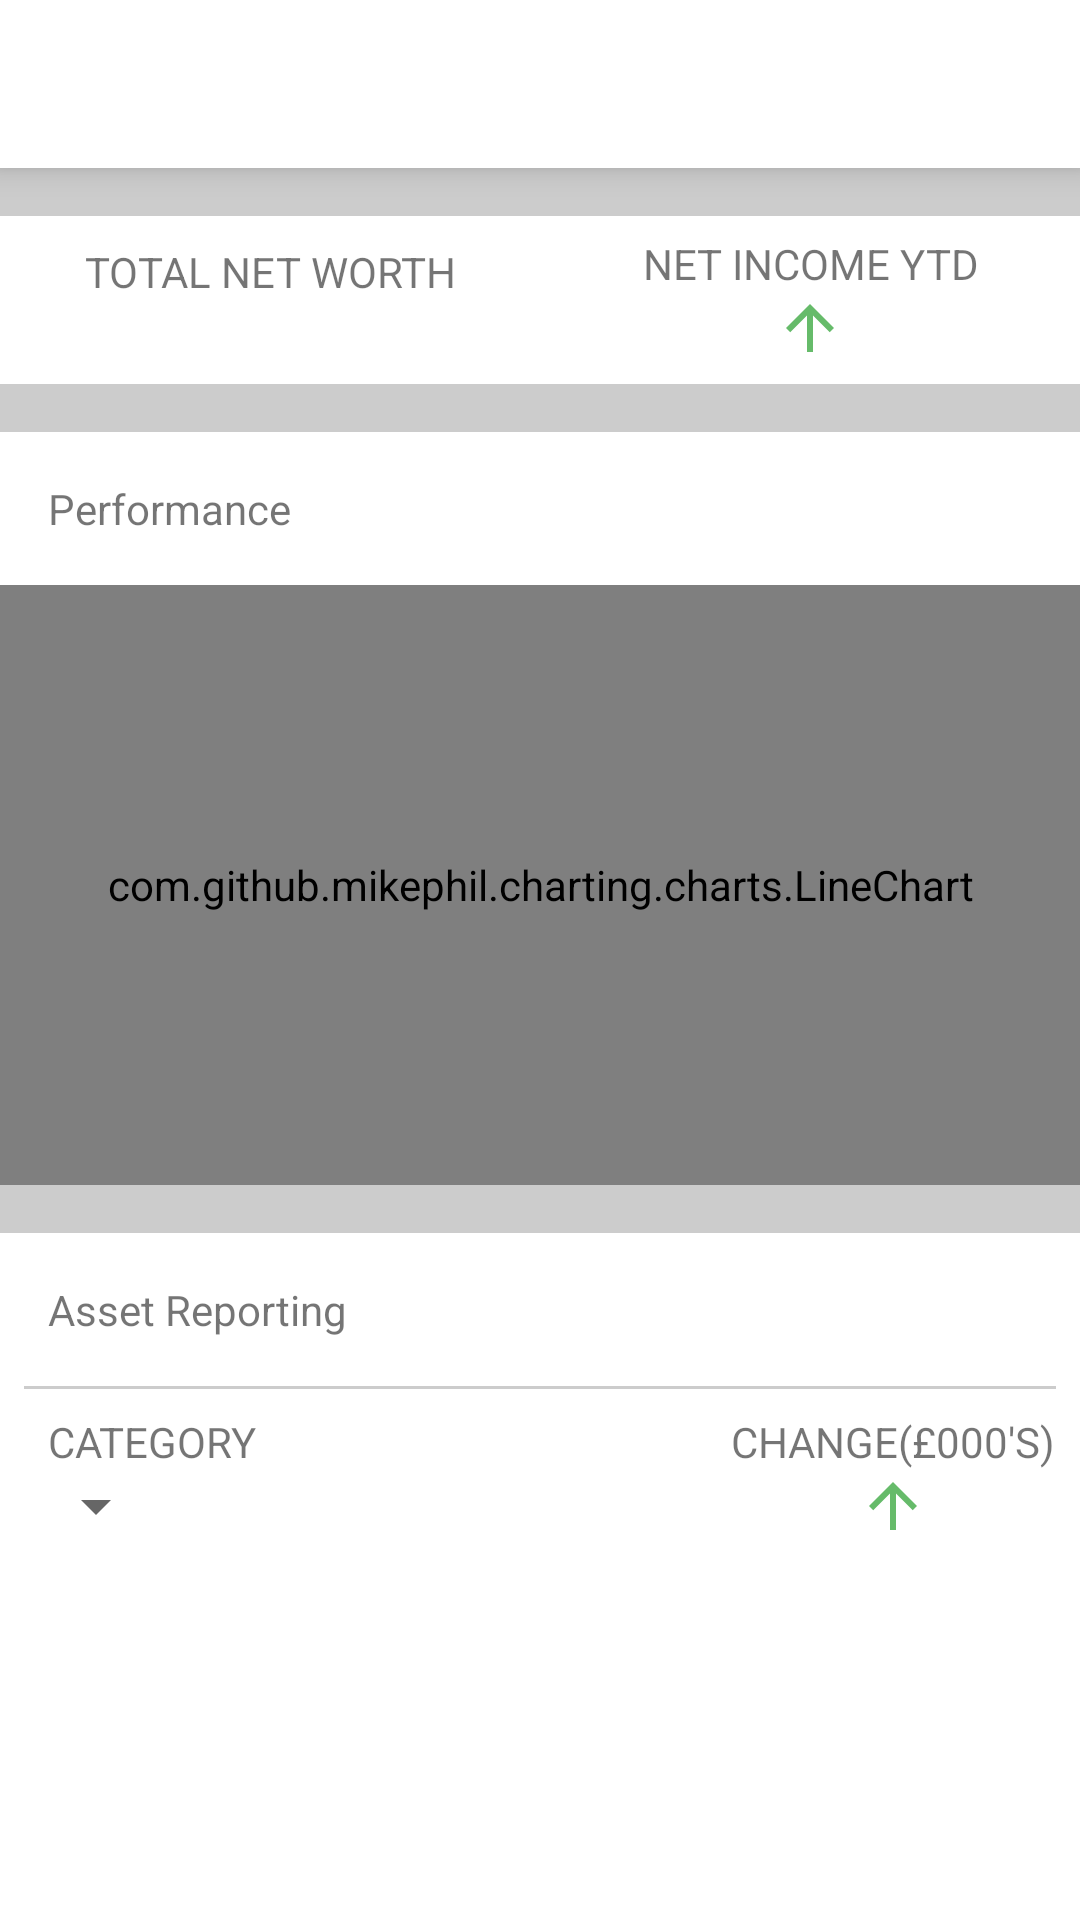

Android layout source for this screen:
<!-- AndroidManifest.xml: application theme AppTheme -->
<!-- res/layout/fragment_wealth.xml -->
<?xml version="1.0" encoding="utf-8"?>
<LinearLayout xmlns:android="http://schemas.android.com/apk/res/android"
    xmlns:app="http://schemas.android.com/apk/res-auto"
    xmlns:tools="http://schemas.android.com/tools"
    android:layout_width="match_parent"
    android:layout_height="match_parent"
    android:orientation="vertical">

    <include
        android:id="@+id/toolbar"
        layout="@layout/include_toolbar_main" />

    <include layout="@layout/include_divider" />

    <LinearLayout
        android:layout_width="match_parent"
        android:layout_height="56dp"
        android:orientation="horizontal"
        android:weightSum="2">

        <LinearLayout
            android:layout_width="0dp"
            android:layout_height="match_parent"
            android:layout_weight="1"
            android:gravity="center"
            android:orientation="vertical">

            <TextView
                android:layout_width="match_parent"
                android:layout_height="wrap_content"
                android:gravity="center_horizontal"
                android:text="@string/total_net_worth"
                android:textAllCaps="true" />

            <LinearLayout
                android:layout_width="wrap_content"
                android:layout_height="wrap_content"
                android:gravity="center_horizontal"
                android:orientation="horizontal">

                <TextView
                    android:id="@+id/tvTotalNetWorth"
                    android:layout_width="match_parent"
                    android:layout_height="wrap_content"
                    tools:text="$400.3" />

                <TextView
                    android:id="@+id/tvTotalNetWorthAbbr"
                    android:layout_width="wrap_content"
                    android:layout_height="wrap_content"
                    tools:text="m" />

            </LinearLayout>


        </LinearLayout>

        <LinearLayout
            android:layout_width="0dp"
            android:layout_height="match_parent"
            android:layout_weight="1"
            android:gravity="center"
            android:orientation="vertical">

            <TextView
                android:layout_width="match_parent"
                android:layout_height="wrap_content"
                android:gravity="center_horizontal"
                android:text="@string/net_income_ytd"
                android:textAllCaps="true" />

            <LinearLayout
                android:layout_width="wrap_content"
                android:layout_height="wrap_content"
                android:layout_gravity="center_horizontal"
                android:orientation="horizontal">

                <TextView
                    android:id="@+id/tvNetIncomeYTD"
                    android:layout_width="wrap_content"
                    android:layout_height="wrap_content"
                    android:drawableStart="@drawable/ic_arrow_upward_black_24dp"
                    android:gravity="center"
                    tools:text="42.3" />

                <TextView
                    android:id="@+id/tvNetIncomeYTDAbbr"
                    android:layout_width="wrap_content"
                    android:layout_height="wrap_content"
                    tools:text="m" />

            </LinearLayout>

        </LinearLayout>

    </LinearLayout>

    <include layout="@layout/include_divider" />

    <RelativeLayout
        android:layout_width="match_parent"
        android:layout_height="wrap_content">

        <TextView
            android:id="@+id/tvPerformance"
            android:layout_width="match_parent"
            android:layout_height="wrap_content"
            android:layout_margin="16dp"
            android:layout_toStartOf="@id/spnPerformance"
            android:text="@string/performance" />

        <androidx.appcompat.widget.AppCompatSpinner
            android:id="@+id/spnPerformance"
            android:layout_width="wrap_content"
            android:layout_height="wrap_content"
            android:layout_alignParentEnd="true"
            android:layout_centerVertical="true"
            android:background="@drawable/spinner_bg"
            android:paddingEnd="24dp" />

    </RelativeLayout>

    <com.github.mikephil.charting.charts.LineChart
        android:id="@+id/chartWealth"
        android:layout_width="match_parent"
        android:layout_height="200dp" />

    <include layout="@layout/include_divider" />

    <RelativeLayout
        android:layout_width="match_parent"
        android:layout_height="wrap_content">

        <TextView
            android:layout_width="match_parent"
            android:layout_height="wrap_content"
            android:layout_margin="16dp"
            android:layout_toStartOf="@id/bAssetReporting"
            android:text="@string/asset_reporting" />

        <ImageView
            android:id="@+id/bAssetReporting"
            android:layout_width="24dp"
            android:layout_height="24dp"
            android:layout_alignParentEnd="true"
            android:layout_centerVertical="true"
            android:backgroundTint="@color/bg_white"
            android:src="@drawable/ic_keyboard_arrow_right_black_24dp"
            app:iconTint="@color/bg_grey" />

    </RelativeLayout>

    <include layout="@layout/include_divider2" />

    <RelativeLayout
        android:layout_width="match_parent"
        android:layout_height="wrap_content"
        android:layout_margin="8dp">

        <LinearLayout
            android:layout_width="match_parent"
            android:layout_height="wrap_content"
            android:layout_toStartOf="@id/llChangeContainer"
            android:orientation="vertical">

            <TextView
                android:layout_width="wrap_content"
                android:layout_height="wrap_content"
                android:layout_marginStart="8dp"
                android:text="@string/category"
                android:textAllCaps="true" />

            <androidx.appcompat.widget.AppCompatSpinner
                android:id="@+id/spnCategory"
                android:layout_width="wrap_content"
                android:layout_height="wrap_content" />

        </LinearLayout>

        <LinearLayout
            android:id="@+id/llChangeContainer"
            android:layout_width="wrap_content"
            android:layout_height="wrap_content"
            android:layout_alignParentEnd="true"
            android:gravity="center"
            android:orientation="vertical">

            <TextView
                android:layout_width="wrap_content"
                android:layout_height="wrap_content"
                android:gravity="center_horizontal"
                android:text="@string/change"
                android:textAllCaps="true" />

            <TextView
                android:id="@+id/tvChange"
                android:layout_width="wrap_content"
                android:layout_height="wrap_content"
                android:layout_gravity="center_horizontal"
                android:drawableStart="@drawable/ic_arrow_upward_black_24dp"
                android:gravity="center"
                tools:text="42.3" />

        </LinearLayout>

    </RelativeLayout>


</LinearLayout>
<!-- res/layout/include_toolbar_main.xml (included above) -->
<?xml version="1.0" encoding="utf-8"?>
<merge xmlns:android="http://schemas.android.com/apk/res/android"
    xmlns:app="http://schemas.android.com/apk/res-auto"
    android:layout_width="match_parent"
    android:layout_height="match_parent"
    android:orientation="vertical">

    <androidx.appcompat.widget.Toolbar
        android:id="@+id/toolbar"
        android:layout_width="match_parent"
        android:layout_height="wrap_content"
        android:background="@color/bg_white"
        android:elevation="6dp"
        android:minHeight="?attr/actionBarSize"
        app:popupTheme="@style/ThemeOverlay.AppCompat.Light"
        app:theme="@style/ThemeOverlay.AppCompat.Dark.ActionBar"
        app:titleTextColor="@color/text_black">

        <LinearLayout
            android:layout_width="wrap_content"
            android:layout_height="match_parent"
            android:layout_gravity="end"
            android:orientation="horizontal">

            <androidx.appcompat.widget.SearchView
                android:id="@+id/searchView"
                android:layout_width="match_parent"
                android:layout_height="match_parent"
                android:layout_gravity="center_horizontal" />

            <TextView
                android:id="@+id/tvNotification"
                android:layout_width="wrap_content"
                android:layout_height="match_parent"
                android:layout_margin="8dp"
                android:drawableStart="@drawable/ic_notifications_black_24dp"
                android:gravity="center"
                android:maxLength="3"
                android:padding="8dp"
                android:text="2" />

        </LinearLayout>

    </androidx.appcompat.widget.Toolbar>

</merge>
<!-- res/layout/include_divider.xml (included above) -->
<?xml version="1.0" encoding="utf-8"?>
<merge xmlns:android="http://schemas.android.com/apk/res/android"
    android:layout_width="match_parent"
    android:layout_height="match_parent"
    android:orientation="vertical">

    <View
        android:layout_width="match_parent"
        android:layout_height="16dp"
        android:background="@color/bg_grey" />

</merge>
<!-- res/layout/include_divider2.xml (included above) -->
<?xml version="1.0" encoding="utf-8"?>
<merge xmlns:android="http://schemas.android.com/apk/res/android"
    android:layout_width="match_parent"
    android:layout_height="match_parent"
    android:orientation="vertical">

    <View
        android:layout_width="match_parent"
        android:layout_height="1dp"
        android:layout_marginStart="8dp"
        android:layout_marginEnd="8dp"
        android:background="@color/bg_grey" />

</merge>
<!-- resources referenced by this layout -->
<resources>
  <color name="bg_grey">#cccccc</color>
  <color name="bg_white">#FFFFFF</color>
  <color name="text_black">#000000</color>
  <!-- drawable ic_arrow_upward_black_24dp (drawable) -->
  <vector xmlns:android="http://schemas.android.com/apk/res/android"
          android:width="24dp"
          android:height="24dp"
          android:viewportWidth="24.0"
          android:viewportHeight="24.0">
      <path
          android:fillColor="#66BB6A"
          android:pathData="M4,12l1.41,1.41L11,7.83V20h2V7.83l5.58,5.59L20,12l-8,-8 -8,8z"/>
  </vector>
  <!-- drawable spinner_bg (drawable) -->
  <?xml version="1.0" encoding="utf-8"?>
  <selector xmlns:android="http://schemas.android.com/apk/res/android">
      <item>
          <layer-list>
              <item>
                  <color android:color="@android:color/transparent" />
              </item>
              <item android:drawable="@drawable/ic_keyboard_arrow_right_black_24dp"
                  android:gravity="center_vertical|right" />
          </layer-list>
      </item>
  </selector>
  <string name="asset_reporting">Asset Reporting</string>
  <string name="category">Category</string>
  <string name="change">Change(£000\'s)</string>
  <string name="net_income_ytd">Net income ytd</string>
  <string name="performance">Performance</string>
  <string name="total_net_worth">Total net worth</string>
  <style name="AppTheme" parent="Theme.MaterialComponents.Light.NoActionBar">
          
          <item name="colorPrimary">@color/colorPrimary</item>
          <item name="colorPrimaryDark">@color/colorPrimaryDark</item>
          <item name="colorAccent">@color/colorAccent</item>
      </style>
  <color name="colorPrimary">#008577</color>
  <color name="colorPrimaryDark">#00574B</color>
  <color name="colorAccent">#D81B60</color>
</resources>
